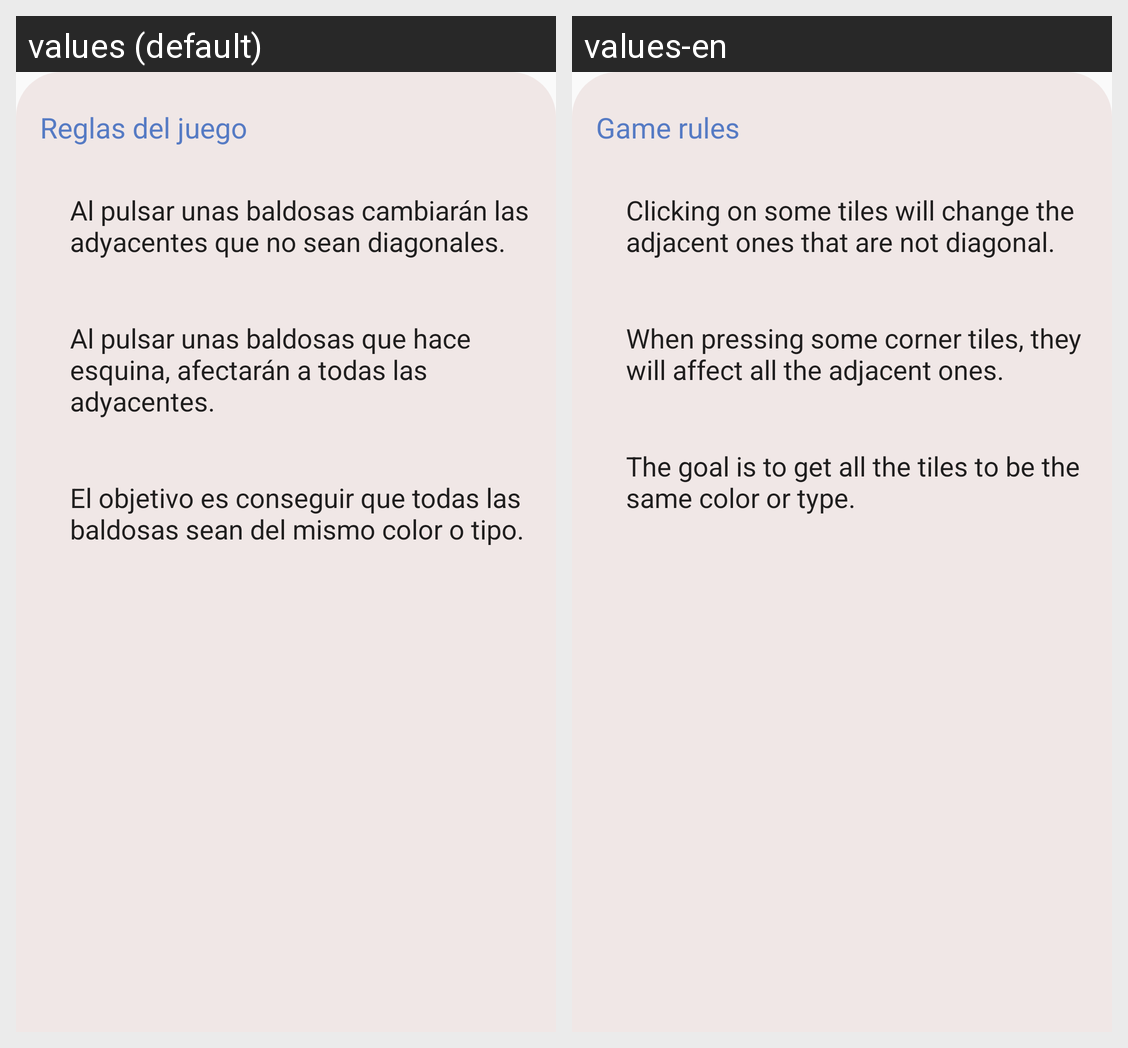

The Android screen above is rendered under two locales of the same app. Produce the string resources it draws, with the default and per-locale values.
Android screen res/layout/popup_comojugar.xml rendered under 2 locales, left to right: values (default), values-en. Device: Nexus 5 (rendered at 1080×1920; each locale shown at half size, 540×960, under a caption strip naming it); theme Theme.FlipSamir.
Strings drawn on this screen, with the default value and each locale's value (text and hints the layout hard-codes, and strings that could not be matched under every locale, appear in the picture but are not listed):

reglasJuego
  values: Reglas del juego
  values-en: Game rules

comoJugar1
  values: Al pulsar unas baldosas cambiarán las adyacentes que no sean diagonales.
  values-en: Clicking on some tiles will change the adjacent ones that are not diagonal.

comoJugar2
  values: Al pulsar unas baldosas que hace esquina, afectarán a todas las adyacentes.
  values-en: When pressing some corner tiles, they will affect all the adjacent ones.

comoJugar3
  values: El objetivo es conseguir que todas las baldosas sean del mismo color o tipo.
  values-en: The goal is to get all the tiles to be the same color or type.
